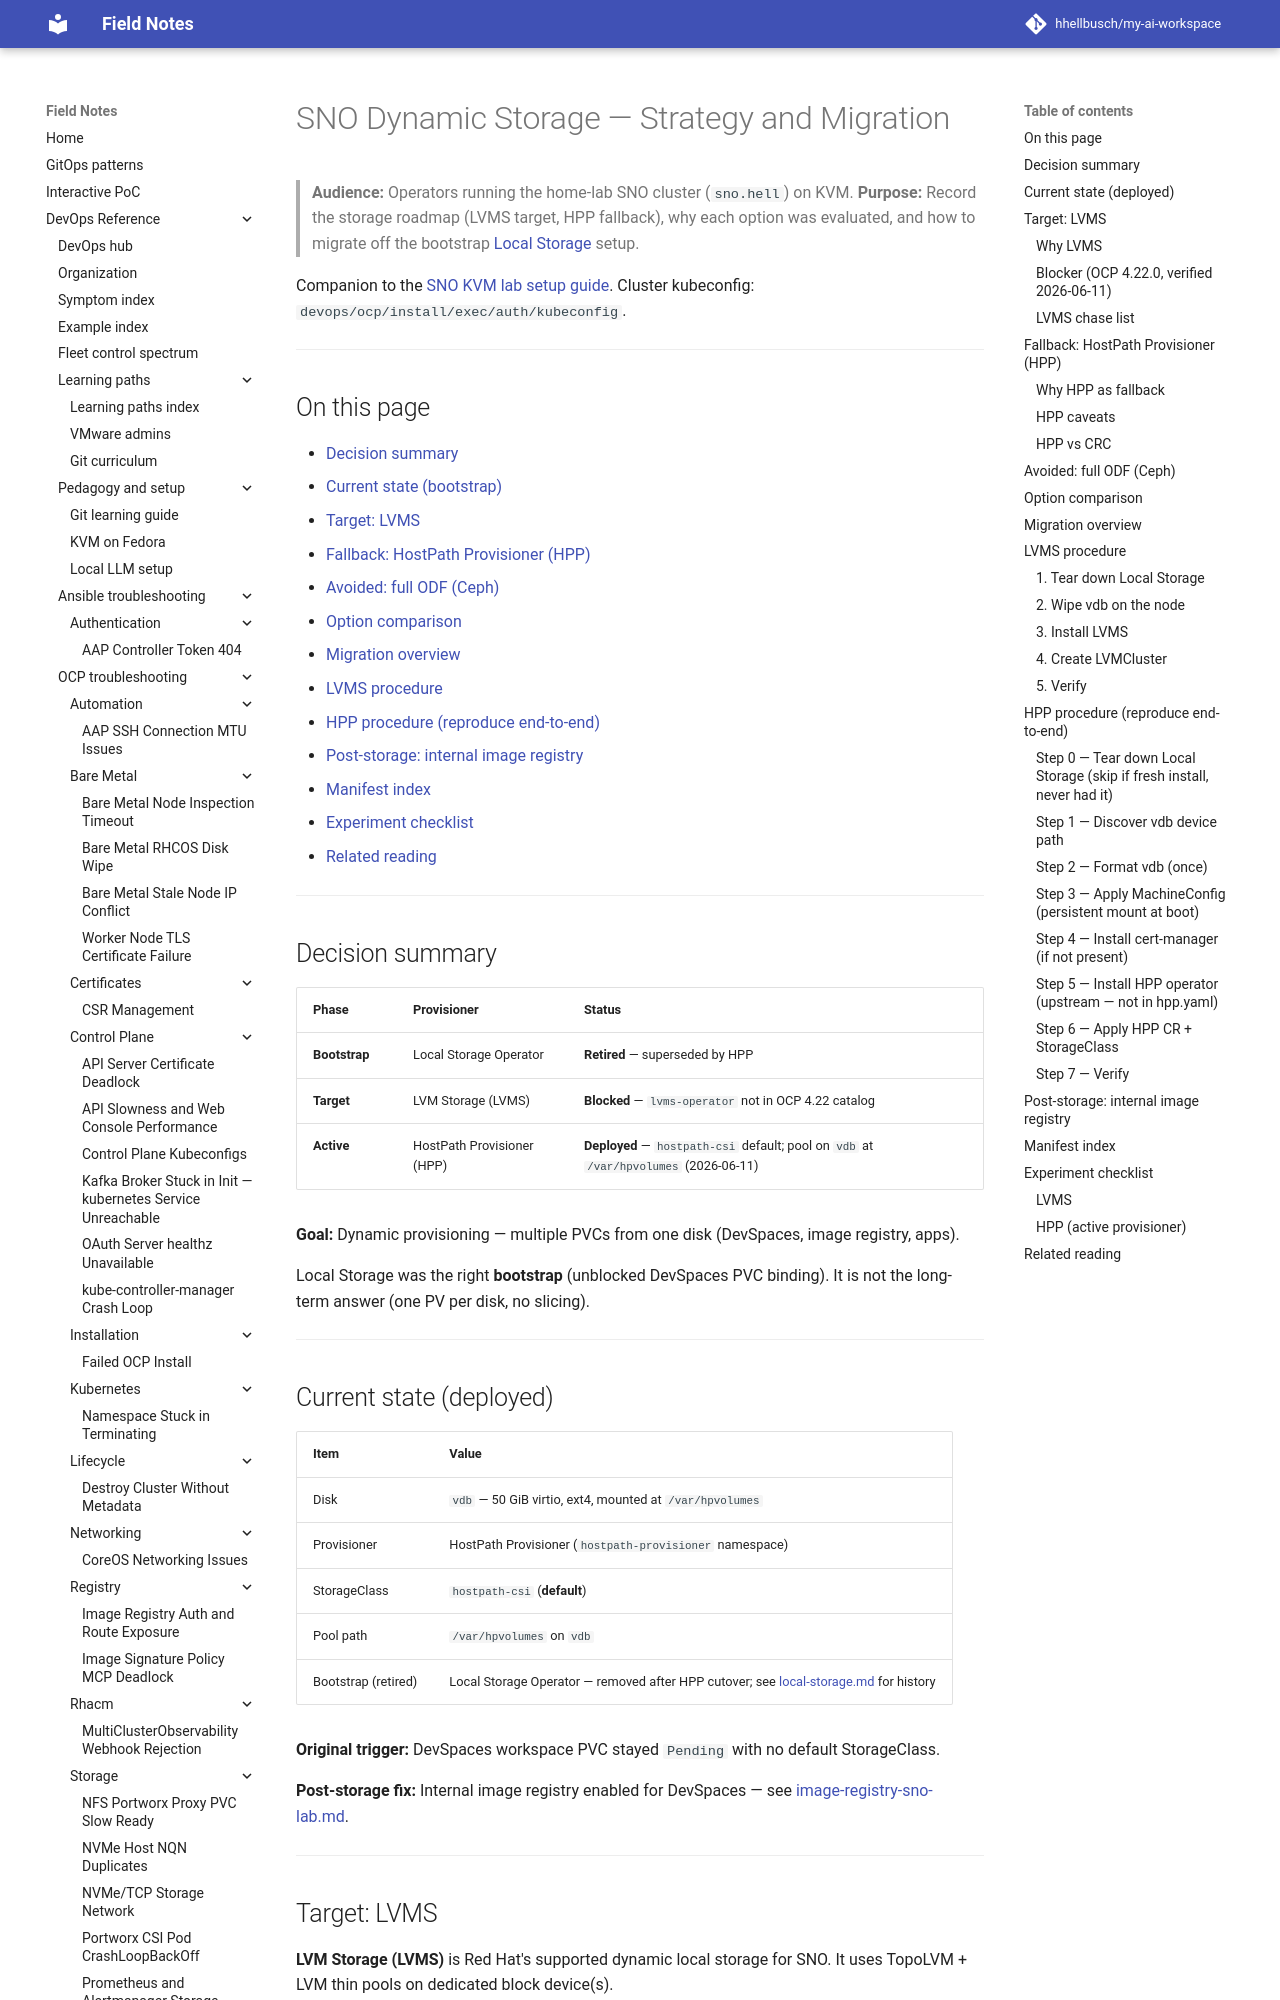

repository: hhellbusch/my-ai-workspace · page: devops/ocp/examples/labs/sno-kvm-lab/dynamic-storage/index.html · generator: mkdocs

---
review:
  status: unreviewed
  notes: "Review block backfilled 2026-07-22. Content predates explicit review metadata."
---

# SNO Dynamic Storage — Strategy and Migration

> **Audience:** Operators running the home-lab SNO cluster (`sno.hell`) on KVM.
> **Purpose:** Record the storage roadmap (LVMS target, HPP fallback), why each option was evaluated, and how to migrate off the bootstrap [Local Storage](local-storage.md) setup.

Companion to the [SNO KVM lab setup guide](README.md).
Cluster kubeconfig: `devops/ocp/install/exec/auth/kubeconfig`.

---

## On this page

- [Decision summary](#decision-summary)
- [Current state (bootstrap)](#current-state-bootstrap)
- [Target: LVMS](#target-lvms)
- [Fallback: HostPath Provisioner (HPP)](#fallback-hostpath-provisioner-hpp)
- [Avoided: full ODF (Ceph)](#avoided-full-odf-ceph)
- [Option comparison](#option-comparison)
- [Migration overview](#migration-overview)
- [LVMS procedure](#lvms-procedure)
- [HPP procedure (reproduce end-to-end)](#hpp-procedure-reproduce-end-to-end)
- [Post-storage: internal image registry](#post-storage-internal-image-registry)
- [Manifest index](#manifest-index)
- [Experiment checklist](#experiment-checklist)
- [Related reading](#related-reading)

---

## Decision summary

| Phase | Provisioner | Status |
|-------|-------------|--------|
| **Bootstrap** | Local Storage Operator | **Retired** — superseded by HPP |
| **Target** | LVM Storage (LVMS) | **Blocked** — `lvms-operator` not in OCP 4.22 catalog |
| **Active** | HostPath Provisioner (HPP) | **Deployed** — `hostpath-csi` default; pool on `vdb` at `/var/hpvolumes` (2026-06-11) |

**Goal:** Dynamic provisioning — multiple PVCs from one disk (DevSpaces, image registry, apps).

Local Storage was the right **bootstrap** (unblocked DevSpaces PVC binding).
It is not the long-term answer (one PV per disk, no slicing).

---

## Current state (deployed)

| Item | Value |
|------|-------|
| Disk | `vdb` — 50 GiB virtio, ext4, mounted at `/var/hpvolumes` |
| Provisioner | HostPath Provisioner (`hostpath-provisioner` namespace) |
| StorageClass | `hostpath-csi` (**default**) |
| Pool path | `/var/hpvolumes` on `vdb` |
| Bootstrap (retired) | Local Storage Operator — removed after HPP cutover; see [local-storage.md](local-storage.md) for history |

**Original trigger:** DevSpaces workspace PVC stayed `Pending` with no default StorageClass.

**Post-storage fix:** Internal image registry enabled for DevSpaces — see [image-registry-sno-lab.md](image-registry-sno-lab.md).

---
